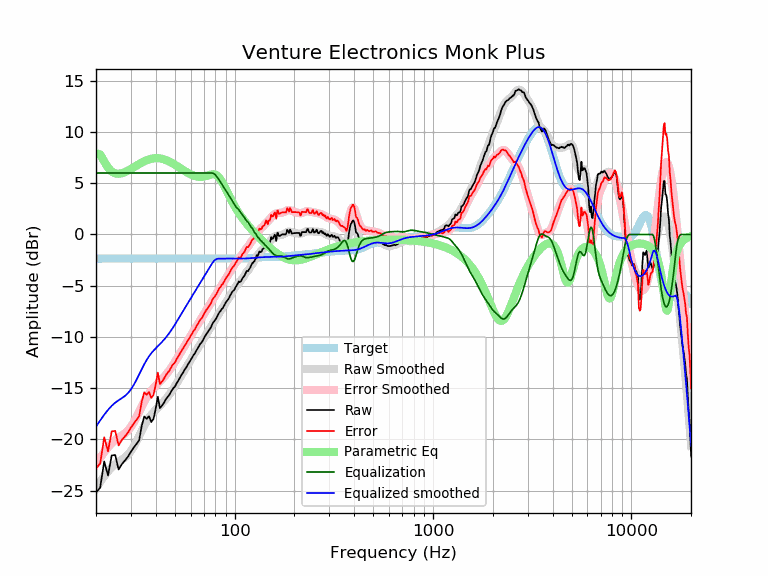

Values plotted in this chart, from the file beside it:
frequency, raw, error, smoothed, error_smoothed, equalization, parametric_eq, equalized_raw, equalized_smoothed, target
20, -25.17, -22.82, -24.75, -22.40, 6.00, 7.94, -19.17, -18.75, -2.35
21, -24.69, -22.34, -24.13, -21.78, 6.00, 7.81, -18.69, -18.13, -2.35
22, -22.14, -19.79, -23.59, -21.24, 6.00, 7.13, -16.14, -17.59, -2.35
23, -23.51, -21.16, -23.11, -20.76, 6.00, 6.51, -17.51, -17.11, -2.35
24, -21.56, -19.21, -22.71, -20.36, 6.00, 6.13, -15.56, -16.71, -2.35
25, -21.51, -19.16, -22.41, -20.06, 6.00, 5.96, -15.51, -16.41, -2.35
26, -22.93, -20.58, -22.18, -19.82, 6.00, 5.93, -16.93, -16.18, -2.35
27, -22.41, -20.06, -21.97, -19.62, 6.00, 5.98, -16.41, -15.97, -2.35
28, -22.04, -19.69, -21.75, -19.39, 6.00, 6.09, -16.04, -15.75, -2.35
29, -21.67, -19.32, -21.47, -19.12, 6.00, 6.23, -15.67, -15.47, -2.35
30, -21.19, -18.84, -21.11, -18.76, 6.00, 6.39, -15.19, -15.11, -2.35
31, -20.79, -18.44, -20.68, -18.33, 6.00, 6.56, -14.79, -14.68, -2.35
32, -20.44, -18.09, -20.18, -17.83, 6.00, 6.72, -14.44, -14.18, -2.35
33, -20.08, -17.73, -19.66, -17.31, 6.00, 6.87, -14.08, -13.66, -2.35
34, -18.67, -16.32, -19.14, -16.79, 6.00, 7.01, -12.67, -13.14, -2.35
35, -17.76, -15.40, -18.67, -16.31, 6.00, 7.14, -11.76, -12.67, -2.35
36, -17.98, -15.63, -18.24, -15.89, 6.00, 7.24, -11.98, -12.24, -2.35
37, -17.72, -15.37, -17.89, -15.53, 6.00, 7.33, -11.72, -11.89, -2.35
38, -18.30, -15.95, -17.58, -15.23, 6.00, 7.39, -12.30, -11.58, -2.35
39, -17.99, -15.64, -17.33, -14.98, 6.00, 7.43, -11.99, -11.33, -2.35
40, -16.98, -14.63, -17.10, -14.75, 6.00, 7.45, -10.98, -11.10, -2.35
41, -15.83, -13.48, -16.89, -14.54, 6.00, 7.45, -9.83, -10.89, -2.35
42, -16.94, -14.59, -16.69, -14.34, 6.00, 7.43, -10.94, -10.69, -2.35
43, -16.70, -14.35, -16.48, -14.13, 6.00, 7.39, -10.70, -10.48, -2.35
44, -16.42, -14.07, -16.27, -13.92, 6.00, 7.34, -10.42, -10.27, -2.35
45, -16.08, -13.72, -16.05, -13.70, 6.00, 7.27, -10.08, -10.05, -2.35
46, -15.83, -13.48, -15.82, -13.47, 6.00, 7.19, -9.83, -9.82, -2.35
47, -15.59, -13.24, -15.58, -13.22, 6.00, 7.10, -9.59, -9.58, -2.35
48, -15.26, -12.91, -15.32, -12.97, 6.00, 7.01, -9.26, -9.32, -2.35
49, -15.00, -12.65, -15.06, -12.70, 6.00, 6.91, -9.00, -9.06, -2.35
50, -14.85, -12.50, -14.79, -12.43, 6.00, 6.81, -8.85, -8.79, -2.35
51, -14.50, -12.15, -14.51, -12.16, 6.00, 6.70, -8.50, -8.51, -2.35
52, -14.25, -11.90, -14.24, -11.89, 6.00, 6.60, -8.25, -8.24, -2.35
53, -13.95, -11.60, -13.97, -11.62, 6.00, 6.49, -7.95, -7.97, -2.35
54, -13.68, -11.33, -13.71, -11.36, 6.00, 6.39, -7.68, -7.71, -2.35
55, -13.45, -11.10, -13.45, -11.10, 6.00, 6.29, -7.45, -7.45, -2.35
56, -13.18, -10.83, -13.20, -10.85, 6.00, 6.19, -7.18, -7.20, -2.35
57, -12.97, -10.62, -12.95, -10.60, 6.00, 6.10, -6.97, -6.95, -2.35
58, -12.71, -10.36, -12.71, -10.36, 6.00, 6.02, -6.71, -6.71, -2.35
59, -12.48, -10.13, -12.48, -10.12, 6.00, 5.94, -6.48, -6.48, -2.35
60, -12.25, -9.90, -12.24, -9.89, 6.00, 5.87, -6.25, -6.24, -2.35
61, -12.01, -9.66, -12.02, -9.66, 6.00, 5.81, -6.01, -6.02, -2.35
62, -11.77, -9.42, -11.79, -9.44, 6.00, 5.75, -5.77, -5.79, -2.35
63, -11.61, -9.25, -11.57, -9.22, 6.00, 5.71, -5.61, -5.57, -2.35
64, -11.35, -9.00, -11.35, -9.00, 6.00, 5.67, -5.35, -5.35, -2.35
65, -11.14, -8.79, -11.14, -8.79, 6.00, 5.65, -5.14, -5.14, -2.35
66, -10.91, -8.55, -10.93, -8.58, 6.00, 5.63, -4.91, -4.93, -2.35
67, -10.69, -8.34, -10.72, -8.37, 6.00, 5.62, -4.69, -4.72, -2.35
68, -10.55, -8.19, -10.52, -8.17, 6.00, 5.63, -4.55, -4.52, -2.35
69, -10.36, -8.01, -10.32, -7.97, 6.00, 5.64, -4.36, -4.32, -2.35
70, -10.12, -7.76, -10.12, -7.77, 6.00, 5.66, -4.12, -4.12, -2.35
71, -9.90, -7.55, -9.93, -7.58, 6.00, 5.69, -3.90, -3.93, -2.35
72, -9.70, -7.35, -9.74, -7.39, 6.00, 5.72, -3.70, -3.74, -2.35
73, -9.56, -7.21, -9.55, -7.20, 6.00, 5.76, -3.56, -3.55, -2.35
74, -9.37, -7.01, -9.36, -7.01, 6.00, 5.79, -3.37, -3.36, -2.35
75, -9.22, -6.87, -9.18, -6.82, 6.00, 5.83, -3.22, -3.18, -2.35
76, -9.04, -6.69, -8.99, -6.64, 6.00, 5.85, -3.04, -2.99, -2.35
77, -8.76, -6.41, -8.81, -6.46, 6.00, 5.87, -2.76, -2.81, -2.35
78, -8.58, -6.23, -8.63, -6.27, 5.97, 5.88, -2.61, -2.66, -2.35
79, -8.45, -6.10, -8.44, -6.09, 5.91, 5.86, -2.54, -2.54, -2.35
... 553 more rows
